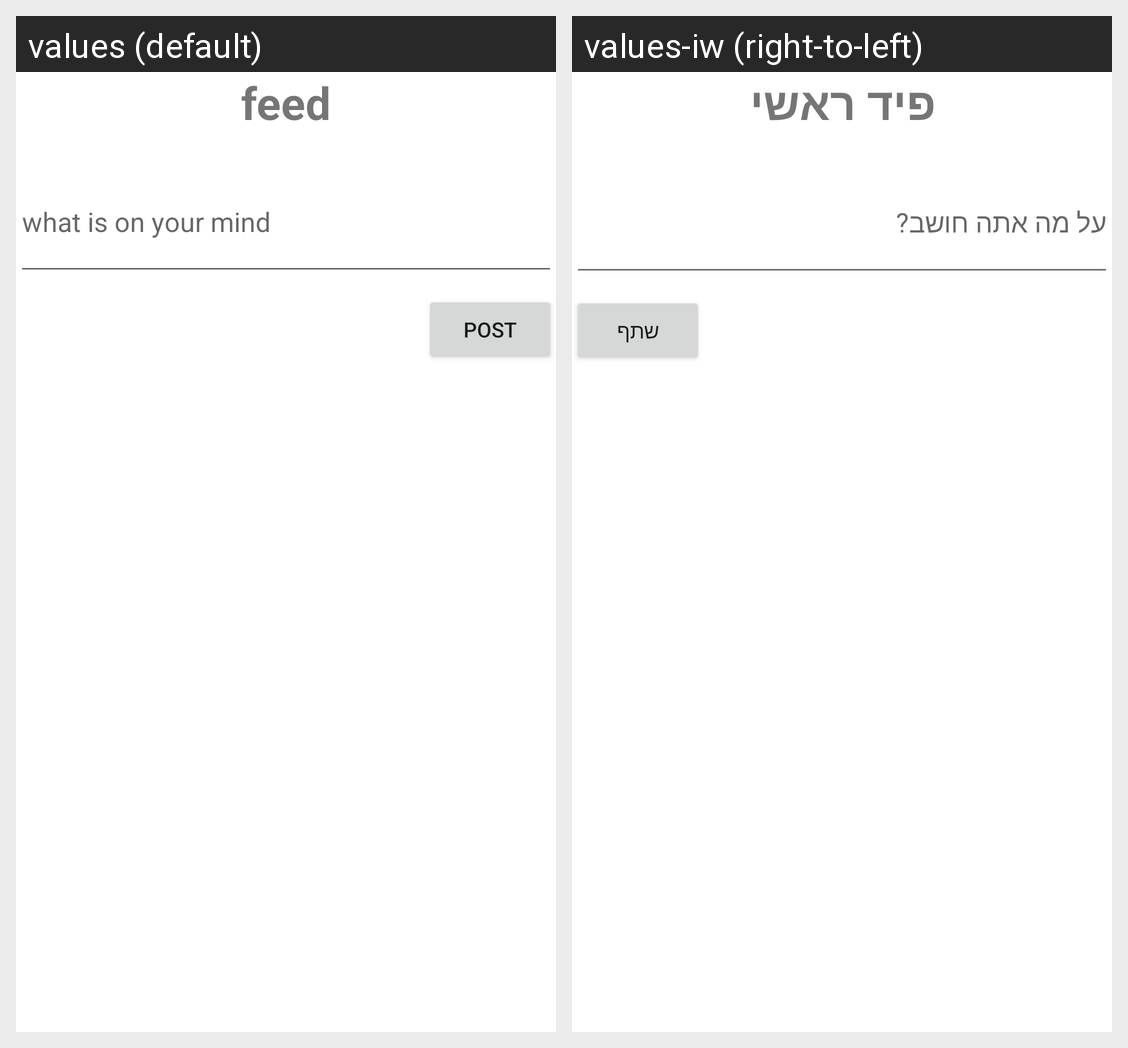

The Android screen above is rendered under two locales of the same app. Produce the string resources it draws, with the default and per-locale values.
Android screen res/layout/fragment_posts.xml rendered under 2 locales, left to right: values (default), values-iw (right-to-left). Device: Nexus 5 (rendered at 1080×1920; each locale shown at half size, 540×960, under a caption strip naming it); theme Theme.ADonation.
Strings drawn on this screen, with the default value and each locale's value (text and hints the layout hard-codes, and strings that could not be matched under every locale, appear in the picture but are not listed):

feed
  values: feed
  values-iw: פיד ראשי

what_is_on_your_mind
  values: what is on your mind
  values-iw: על מה אתה חושב?

post
  values: post
  values-iw: שתף
